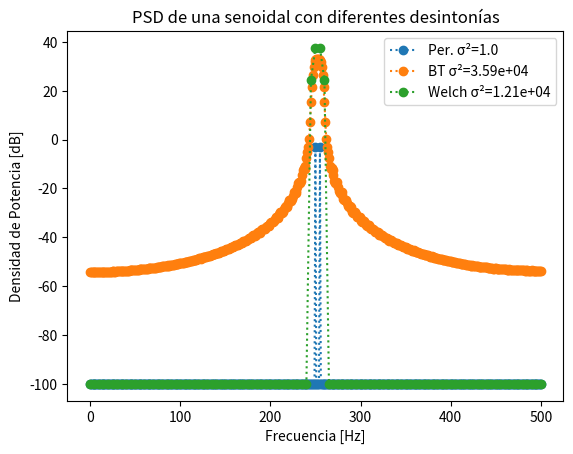

Python code for this plot:
# -*- coding: utf-8 -*-
"""
Created on Wed Sep 24 20:06:02 2025

@author: gueva
"""

import numpy as np 
import matplotlib.pyplot as plt
import scipy.signal as sig



def blackman_tukey(x, M):
    """
    estimación de la PSD usando Blackman–Tukey.
    x es la senal, M es el numero de retardos maximos 
    como estamos hablando de la autocorrelacion, el retardo es cuanto corro la senal antes de compararla con ella misma
    si es cero es prque estoy comparando la senal con ella msma, si es 1 comparo con una version desplazada una muestra y asi
    """
    #una senal de N puntos tiene 2N-1 retardos, usarlos todos mete mucho ruido entonces blackman tukey recorta y solo se queda  con 2M-1 valores de autocorrelacion
    #M chico implica un espectro borroso pero suave
    #m grande espectro detallado pero con mucho ruido
    N = len(x)
    
    #atc completa
    r = np.correlate(x, x, mode='full')
    mid = len(r)//2
    r = r[mid-M+1 : mid+M]   #recorto retardos
    r = r / N                #normalizo
    
    #aplico la ventana a la autocorrelacion
    r = r * sig.windows.blackman(len(r))
    
    #la fft de la autocorrelacion me da la densidad espectral de potencia
    Pxx = np.abs(np.fft.fft(r, n=N))
    return Pxx


#parametros generales
fs = 1000.0  # frecuencia de muestreo (Hz)
N = 1000     # cantidad de muestras

ts = 1/fs    # tiempo de muestreo
df = fs/N    # resolución espectral

cant_pad = 1  # cantidad de zero-padding



tt = np.linspace(0, (N-1)*ts, N)   # grilla temporal
ff = np.linspace(0, (N-1)*df, N)   # grilla frecuencial

f0 = np.array([N/4])   # frecuencias base

plt.close('all')

for ii in f0:
    
    #la senal son dos senoidales
    xx = np.sin(2*np.pi*(ii)*df*tt).reshape(N,1) + \
         np.sin(2*np.pi*(ii+5)*df*tt).reshape(N,1)
    
    # normalización a potencia unitaria
    xx = xx / np.sqrt(np.var(xx, axis=0))

    # zero padding
    zz = np.zeros_like(xx)
    xx_pad = np.vstack((xx, zz.repeat((cant_pad-1), axis=0)))
    N_pad = xx_pad.shape[0]    
    df_pad = fs/N_pad
    ff_pad = np.linspace(0, (N_pad-1)*df_pad, N_pad)

    xx_pad = xx_pad / np.sqrt(np.var(xx_pad, axis=0))
    
    #estimadores
    ft_XX_pdg = 1/N_pad * np.fft.fft(xx, axis=0)             # Periodograma
    ft_XX_bt = blackman_tukey(xx.ravel(), M=N//5)            # Blackman–Tukey
    ff_wl, ft_XX_wl = sig.welch(xx.ravel(), nperseg=N//5)    # Welch
    
    #máscara hasta fs/2
    bfrec = ff <= fs/2
    bfrec_pad = ff_pad <= fs/2
    
    #potencias totales
    xx_pot_pdg = np.sum(np.abs(ft_XX_pdg)**2, axis=0)
    xx_pot_bt  = np.sum(np.abs(ft_XX_bt)**2, axis=0)
    xx_pot_wl  = np.sum(np.abs(ft_XX_wl)**2, axis=0)
    
    #ventana duplicadora
    ww = np.vstack((1, 2*np.ones((N//2-1,1)) ,1))
    
  
    plt.figure()
    plt.plot(ff[bfrec], 10*np.log10(ww * np.abs(ft_XX_pdg[bfrec,:])**2 + 1e-10), 
             ls='dotted', marker='o', label=f'Per. σ²={xx_pot_pdg[0]:3.3}')
    plt.plot(ff[bfrec], 10*np.log10(np.abs(ft_XX_bt[bfrec])**2 + 1e-10), 
             ls='dotted', marker='o', label=f'BT σ²={xx_pot_bt:3.3}')
    plt.plot(ff_wl*fs, 10*np.log10(np.abs(ft_XX_wl)**2 + 1e-10), 
             ls='dotted', marker='o', label=f'Welch σ²={xx_pot_wl:3.3}')
    
    plt.ylabel('Densidad de Potencia [dB]')
    plt.xlabel('Frecuencia [Hz]')
    plt.title('PSD de una senoidal con diferentes desintonías')
    plt.legend()
    plt.show()
